4-way image classification set "onion" from GitHub (wadkarkalpesh/pikvaidya-ai); label vocabulary: onion healthy, onion iris yellow virus, onion purple blotch, onion stemphylium blight.

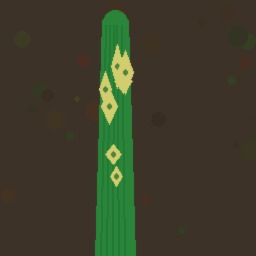
Label: onion iris yellow virus

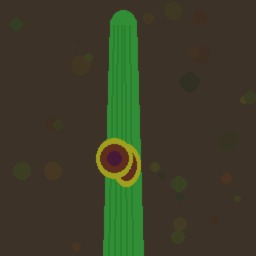
Label: onion purple blotch

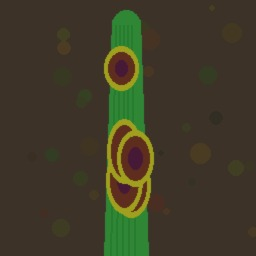
Label: onion purple blotch

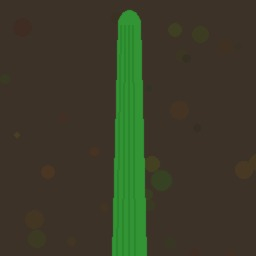
Label: onion healthy

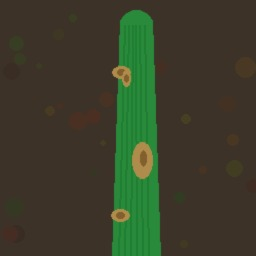
Label: onion stemphylium blight

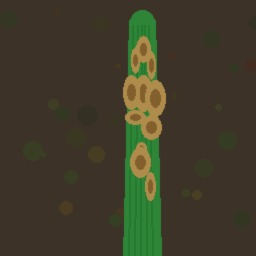
Label: onion stemphylium blight
